Run: headless pygame with SDL's dummy video driver; simulated clock (each Clock.tick advances the game by its frame time, no real sleeping); random seed 0; keys injected as events and as key.get_pressed() state; no mouse input.
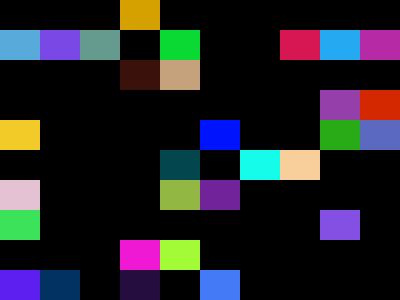
Frame 1 of 4 · flips 1–60 · no input
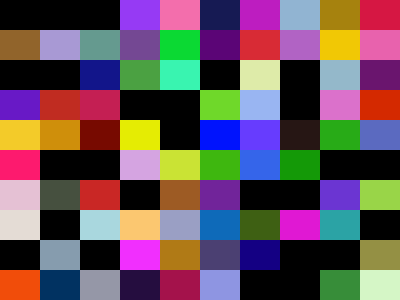
Frame 2 of 4 · flips 61–180 · tapped SPACE, RETURN · held RIGHT (→), D
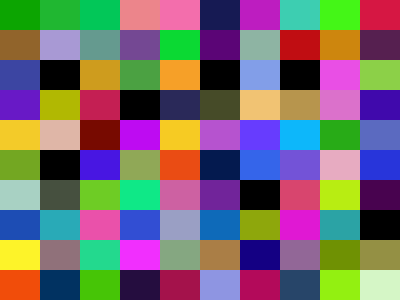
Frame 3 of 4 · flips 181–300 · held DOWN (↓), S
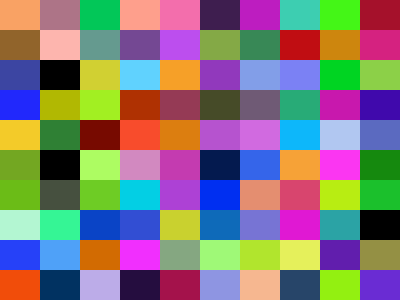
Frame 4 of 4 · flips 301–420 · held LEFT (←), A, UP (↑), W

The pygame program that drew these frames:

import random
import pygame
pygame.init()

width = 400
height = 300
windowSize = [width, height]
screen = pygame.display.set_mode(windowSize)
clock = pygame.time.Clock()

sqrW = width / 10
sqrH = height / 10

done = False
while not done:
    red = random.randrange(0, 256)
    green = random.randrange(0, 256)
    blue = random.randrange(0, 256)

    x = random.randrange(0, width, sqrW)
    y = random.randrange(0, width, sqrH)
    pygame.draw.rect(screen, (red, green, blue), (x, y, sqrW, sqrH))

    pygame.display.flip()

    for event in pygame.event.get():
        if event.type == pygame.QUIT:
            done = True
    clock.tick(100)
pygame.quit()
